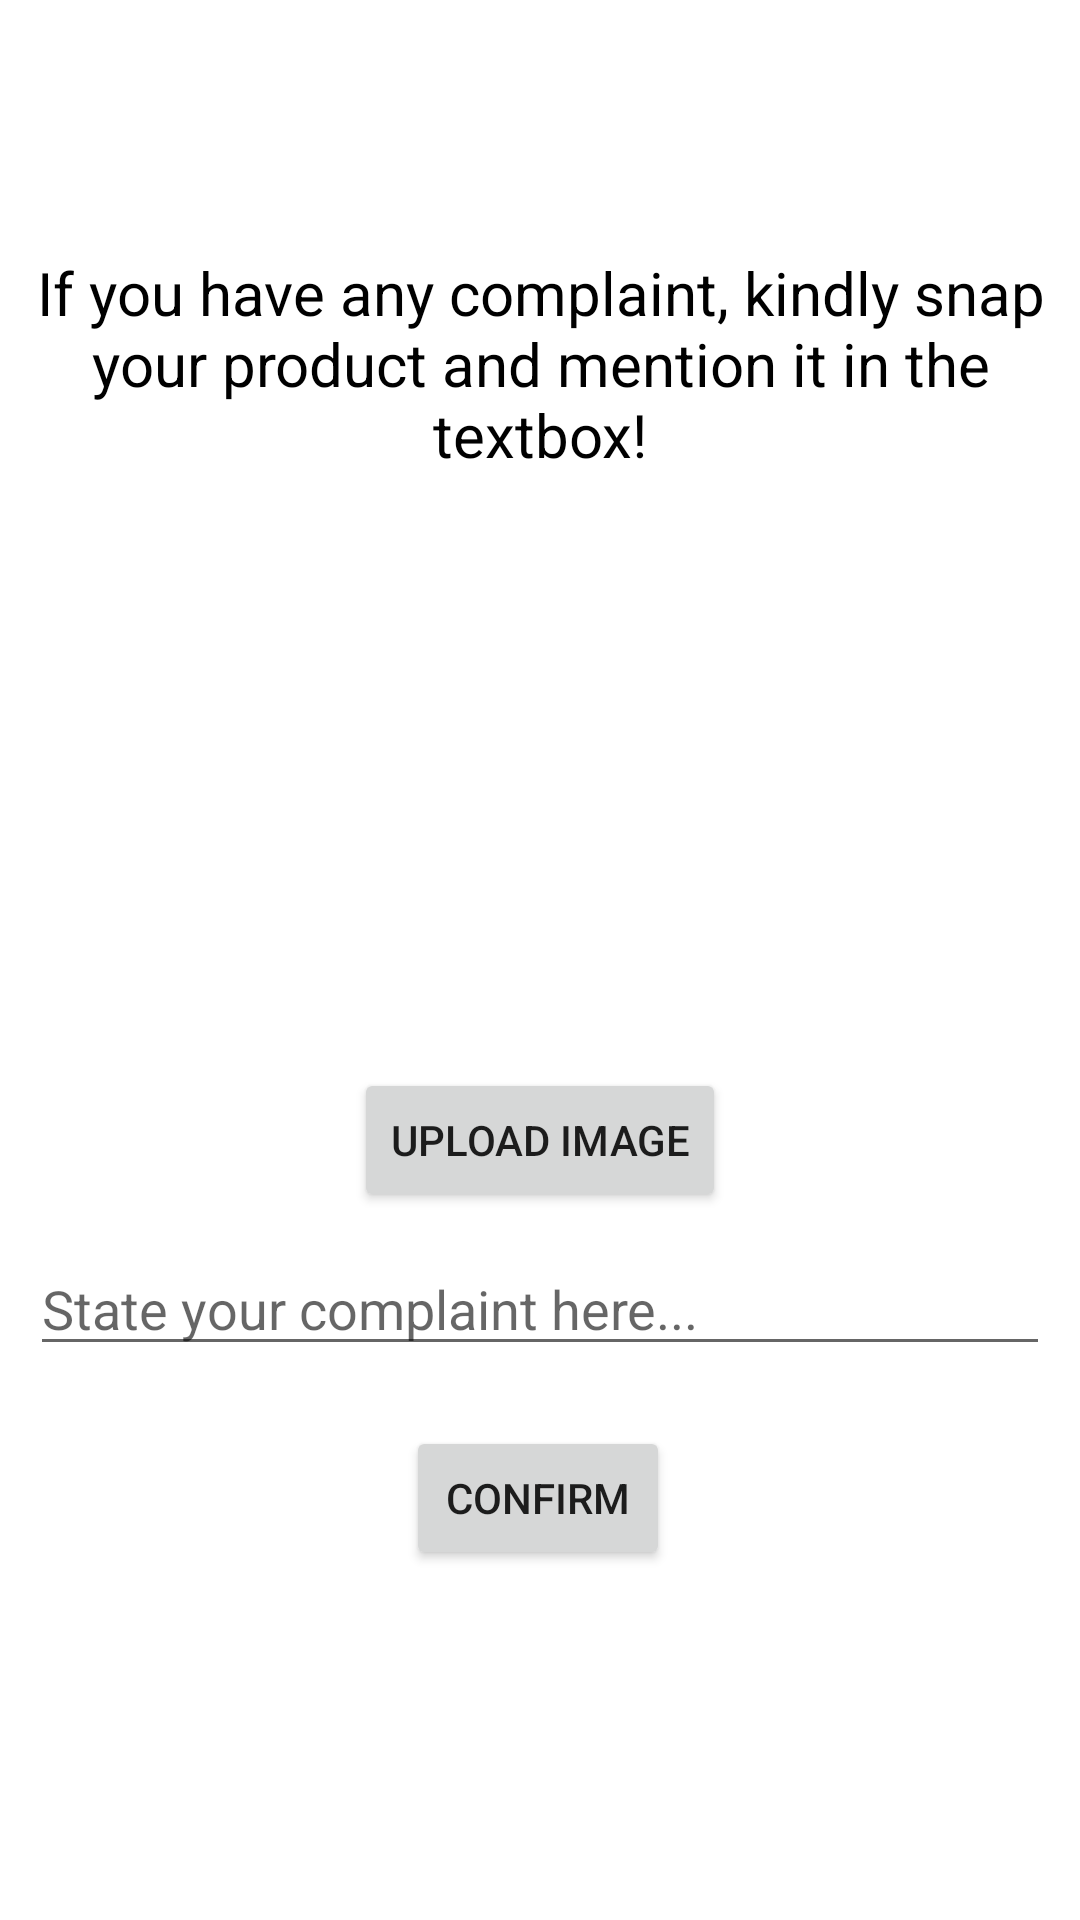

Here is an Android app screen rendered from its layout file. Give the layout XML and the strings, colors and styles it references.
<!-- AndroidManifest.xml: application theme Theme.Mobileproject -->
<!-- res/layout/activity_complaint.xml -->
<?xml version="1.0" encoding="utf-8"?>
<androidx.constraintlayout.widget.ConstraintLayout xmlns:android="http://schemas.android.com/apk/res/android"
    xmlns:app="http://schemas.android.com/apk/res-auto"
    xmlns:tools="http://schemas.android.com/tools"
    android:layout_width="match_parent"
    android:layout_height="match_parent"
    tools:context=".ComplaintActivity">


    <TextView
        android:id="@+id/textView2"
        android:layout_width="match_parent"
        android:layout_height="wrap_content"
        android:layout_marginTop="84dp"
        android:text="If you have any complaint, kindly snap your product and mention it in the textbox!"
        android:textAlignment="center"
        android:textColor="@color/black"
        android:textSize="20dp"
        app:layout_constraintEnd_toEndOf="parent"
        app:layout_constraintHorizontal_bias="0.0"
        app:layout_constraintStart_toStartOf="parent"
        app:layout_constraintTop_toTopOf="parent" />

    <ImageView
        android:id="@+id/imageView_complaint"
        android:layout_width="230dp"
        android:layout_height="220dp"
        app:layout_constraintBottom_toBottomOf="parent"
        app:layout_constraintEnd_toEndOf="parent"
        app:layout_constraintHorizontal_bias="0.497"
        app:layout_constraintStart_toStartOf="parent"
        app:layout_constraintTop_toBottomOf="@+id/textView2"
        app:layout_constraintVertical_bias="0.034"
        tools:srcCompat="@drawable/ic_launcher_background" />

    <Button
        android:id="@+id/button_complain"
        android:layout_width="wrap_content"
        android:layout_height="wrap_content"
        android:layout_marginBottom="236dp"
        android:text="Upload Image"
        app:layout_constraintBottom_toBottomOf="parent"
        app:layout_constraintEnd_toEndOf="parent"
        app:layout_constraintStart_toStartOf="parent" />

    <EditText
        android:id="@+id/editText"
        android:layout_width="match_parent"
        android:layout_height="wrap_content"
        android:layout_margin="10dp"
        android:layout_marginTop="40dp"
        android:hint="State your complaint here..."
        app:layout_constraintEnd_toEndOf="parent"
        app:layout_constraintHorizontal_bias="0.473"
        app:layout_constraintStart_toStartOf="parent"
        app:layout_constraintTop_toBottomOf="@+id/button_complain" />

    <Button
        android:id="@+id/button_complain2"
        android:layout_width="wrap_content"
        android:layout_height="wrap_content"
        android:layout_marginTop="20dp"
        android:text="Confirm"
        app:layout_constraintEnd_toEndOf="parent"
        app:layout_constraintHorizontal_bias="0.498"
        app:layout_constraintStart_toStartOf="parent"
        app:layout_constraintTop_toBottomOf="@+id/editText" />


</androidx.constraintlayout.widget.ConstraintLayout>
<!-- resources referenced by this layout -->
<resources>
  <color name="black">#FF000000</color>
  <style name="Theme.Mobileproject" parent="Theme.MaterialComponents.DayNight.DarkActionBar">
          
          <item name="colorPrimary">@color/purple_500</item>
          <item name="colorPrimaryVariant">@color/purple_700</item>
          <item name="colorOnPrimary">@color/white</item>
          
          <item name="colorSecondary">@color/teal_200</item>
          <item name="colorSecondaryVariant">@color/teal_700</item>
          <item name="colorOnSecondary">@color/black</item>
          
          <item name="android:statusBarColor" tools:targetApi="l">?attr/colorPrimaryVariant</item>
          
      </style>
  <color name="purple_500">#FF6200EE</color>
  <color name="purple_700">#FF3700B3</color>
  <color name="white">#FFFFFFFF</color>
  <color name="teal_200">#FF03DAC5</color>
  <color name="teal_700">#FF018786</color>
</resources>
